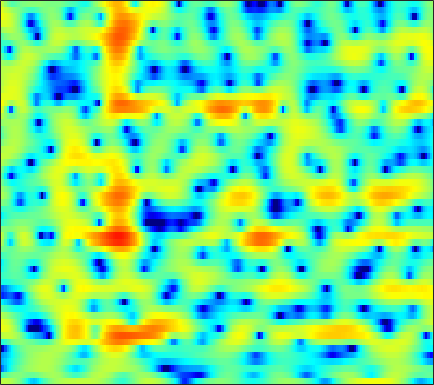

The data file committed next to this chart (first rows):
2.4419, 2.4649, 2.4215, 2.2892, 2.1143, 1.7663, 1.2753, 0.80962, 0.045225, -0.91265, -2.0771, -3.0973, -4.628, -6.2104, -7.2166, -7.8027, -7.2946, -6.3844, -4.9201, -3.5412, -2.3269, -1.5319, -0.63059, 0.097215
-3.018, -2.363, -1.599, -0.9659, -0.5821, -0.1967, 0.04688, 0.1388, 0.1423, 0.0225, -0.1941, -0.4021, -0.6935, -0.9352, -1.04, -1.028, -0.8305, -0.582, -0.1595, 0.3055, 0.7535, 1.039, 1.329, 1.501
-12.75, -10.55, -8.198, -6.328, -5.154, -3.825, -2.721, -2.02, -1.224, -0.5637, -0.01591, 0.3352, 0.7339, 1.069, 1.289, 1.542, 1.753, 1.884, 2.021, 2.108, 2.137, 2.108, 1.996, 1.788
-9.019, -8.34, -7.36, -6.331, -5.564, -4.568, -3.621, -2.957, -2.139, -1.395, -0.7268, -0.2757, 0.2588, 0.7175, 1.017, 1.357, 1.632, 1.796, 1.96, 2.063, 2.101, 2.085, 2.002, 1.849
-9.66, -9.218, -8.358, -7.306, -6.466, -5.341, -4.259, -3.495, -2.566, -1.738, -1.008, -0.5253, 0.04022, 0.5216, 0.8313, 1.182, 1.47, 1.646, 1.832, 1.969, 2.055, 2.089, 2.087, 2.03
-27.88, -18.26, -12.59, -9.165, -7.293, -5.336, -3.825, -2.904, -1.913, -1.137, -0.5416, -0.1912, 0.1703, 0.432, 0.5758, 0.7201, 0.8313, 0.9025, 0.9978, 1.106, 1.229, 1.341, 1.514, 1.707
-4.233, -3.802, -3.017, -2.131, -1.505, -0.7812, -0.2232, 0.07188, 0.302, 0.3677, 0.2753, 0.1114, -0.1955, -0.569, -0.881, -1.306, -1.719, -2.012, -2.36, -2.603, -2.663, -2.518, -2.018, -1.183
2.129, 2.446, 2.719, 2.821, 2.783, 2.578, 2.167, 1.695, 0.8444, -0.2395, -1.575, -2.732, -4.393, -6.095, -7.258, -8.488, -9.237, -9.581, -10.08, -11, -12.99, -16.03, -22.38, -13.86
4.383, 4.349, 4.143, 3.734, 3.285, 2.479, 1.401, 0.3867, -1.313, -3.489, -6.287, -8.907, -13.44, -20.05, -28.5, -34.91, -25.85, -22.68, -19.06, -15.94, -13.44, -11.87, -9.821, -7.463
4.283, 3.985, 3.487, 2.855, 2.281, 1.358, 0.259, -0.707, -2.205, -3.983, -6.027, -7.741, -10.17, -12.59, -14.3, -16.2, -17.3, -17.11, -15.22, -12.39, -9.601, -7.696, -5.384, -3.292
2.186, 1.794, 1.233, 0.6203, 0.1294, -0.58, -1.324, -1.887, -2.65, -3.417, -4.161, -4.7, -5.315, -5.787, -6.025, -6.153, -6.014, -5.714, -5.079, -4.209, -3.174, -2.342, -1.2, -0.0709
-1.222, -1.707, -2.372, -3.044, -3.527, -4.128, -4.641, -4.941, -5.161, -5.159, -4.982, -4.747, -4.347, -3.867, -3.466, -2.898, -2.304, -1.839, -1.194, -0.5368, 0.135, 0.6363, 1.29, 1.903
-5.58, -6.254, -7.13, -8.01, -8.744, -9.86, -11.14, -11.96, -12.18, -10.97, -8.947, -7.351, -5.44, -3.82, -2.769, -1.562, -0.5333, 0.13, 0.8991, 1.542, 2.069, 2.398, 2.752, 3.017
-13.83, -14.55, -13.49, -12.3, -11.97, -12.38, -13.91, -15.81, -17.46, -14.06, -9.787, -7.217, -4.52, -2.411, -1.128, 0.2677, 1.389, 2.071, 2.79, 3.314, 3.642, 3.76, 3.739, 3.531
-11.73, -12.07, -10.78, -9.014, -7.996, -7.078, -6.371, -5.896, -5.168, -4.243, -3.119, -2.197, -1.007, 0.1308, 0.918, 1.862, 2.663, 3.178, 3.726, 4.1, 4.274, 4.25, 3.971, 3.339
-4.332, -4.407, -4.261, -3.976, -3.681, -3.245, -2.845, -2.564, -2.201, -1.868, -1.56, -1.331, -1.012, -0.6624, -0.367, 0.112, 0.6748, 1.135, 1.752, 2.304, 2.724, 2.916, 2.972, 2.756
-3.305, -3.043, -2.659, -2.31, -2.074, -1.797, -1.633, -1.602, -1.703, -1.974, -2.447, -2.968, -3.815, -4.781, -5.403, -5.67, -4.931, -3.878, -2.253, -0.725, 0.5435, 1.302, 2.073, 2.601
-5.068, -4.085, -3.027, -2.204, -1.757, -1.367, -1.196, -1.215, -1.472, -2.02, -2.929, -3.939, -5.887, -8.974, -12.68, -20.78, -14.13, -9.308, -5.3, -2.62, -0.6822, 0.4437, 1.606, 2.483
-6.076, -4.687, -3.332, -2.342, -1.79, -1.301, -1.032, -0.9622, -1.039, -1.326, -1.811, -2.285, -3.051, -3.813, -4.265, -4.507, -4.163, -3.573, -2.52, -1.396, -0.3369, 0.3851, 1.23, 1.939
-3.053, -2.611, -2.064, -1.616, -1.34, -1, -0.7209, -0.5683, -0.433, -0.4065, -0.4774, -0.5759, -0.763, -0.984, -1.123, -1.246, -1.262, -1.2, -1.008, -0.7132, -0.3374, -0.02676, 0.4329, 0.9041
-0.04472, -0.4214, -0.884, -1.244, -1.362, -1.2, -0.7613, -0.34, 0.2187, 0.6738, 0.9462, 1.01, 0.9411, 0.6752, 0.3843, -0.0751, -0.5686, -0.9227, -1.329, -1.593, -1.68, -1.615, -1.38, -0.9397
2.311, 0.8509, -1.768, -5.123, -7.343, -6.373, -3.028, -0.9306, 1.065, 2.335, 3.025, 3.187, 3, 2.408, 1.669, 0.3185, -1.396, -2.761, -4.412, -5.455, -5.899, -6.088, -6.285, -5.984
2.896, 1.662, -0.3644, -2.514, -3.655, -3.195, -1.255, 0.2567, 1.845, 2.869, 3.353, 3.401, 2.995, 2.057, 0.9114, -1.343, -4.813, -8.806, -19.15, -19.2, -12.6, -11.39, -12.44, -16.24
0.4222, 0.2325, 0.004465, -0.1657, -0.1163, 0.07806, 0.4667, 0.8166, 1.243, 1.551, 1.646, 1.56, 1.206, 0.5036, -0.2009, -1.403, -2.822, -3.902, -5.075, -5.651, -5.619, -5.361, -4.837, -4.019
-3.828, -3.06, -2.217, -1.621, -1.238, -0.8399, -0.5052, -0.2999, -0.09777, 0.04313, 0.1024, 0.07002, -0.05579, -0.2884, -0.4917, -0.8215, -1.166, -1.407, -1.627, -1.692, -1.574, -1.367, -0.9656, -0.3947
-6.247, -4.912, -3.703, -2.867, -2.51, -2.185, -2.007, -1.936, -1.842, -1.754, -1.627, -1.533, -1.398, -1.237, -1.162, -1.054, -0.9461, -0.8452, -0.6712, -0.4255, -0.1047, 0.1939, 0.6647, 1.17
-3.376, -2.975, -2.671, -2.637, -2.784, -3.178, -3.731, -4.148, -4.561, -4.649, -4.38, -3.971, -3.347, -2.768, -2.402, -2.009, -1.69, -1.459, -1.125, -0.6992, -0.1475, 0.3375, 1.056, 1.789
0.1561, -0.07888, -0.571, -1.436, -2.277, -3.892, -6.168, -8.471, -12.29, -13.62, -10.43, -8.03, -5.752, -4.378, -3.724, -3.349, -3.391, -3.608, -3.86, -3.666, -2.715, -1.62, -0.01394, 1.524
1.973, 1.524, 0.7624, -0.2716, -1.242, -2.856, -4.903, -6.719, -9.048, -9.759, -8.277, -6.769, -5.152, -4.162, -3.857, -4.117, -5.295, -7.049, -11.65, -27.54, -11.96, -6.47, -2.149, 0.6226
1.327, 0.8161, -0.0005514, -0.8552, -1.564, -2.416, -3.185, -3.617, -4.022, -4.078, -3.874, -3.607, -3.216, -2.891, -2.822, -2.953, -3.357, -3.79, -4.324, -4.3, -3.307, -2.091, -0.3075, 1.295
-0.3113, -1.173, -2.513, -3.831, -4.606, -5.223, -5.231, -4.986, -4.476, -3.934, -3.389, -3.025, -2.579, -2.211, -1.962, -1.651, -1.344, -1.092, -0.6954, -0.1669, 0.4923, 1.066, 1.845, 2.578
-1.383, -2.974, -5.912, -10.32, -15.24, -16.87, -11.37, -8.72, -6.453, -5.082, -4.236, -3.791, -3.345, -2.948, -2.589, -2.027, -1.358, -0.808, -0.02773, 0.7612, 1.534, 2.076, 2.737, 3.283
-0.06466, -1.266, -3.216, -5.471, -6.872, -7.588, -6.893, -6.126, -5.329, -4.982, -5.185, -5.57, -6.301, -6.794, -6.66, -5.731, -4.249, -3.066, -1.611, -0.3593, 0.6944, 1.365, 2.156, 2.82
2.072, 1.585, 0.8831, 0.1265, -0.368, -0.9687, -1.479, -1.868, -2.542, -3.553, -5.129, -6.917, -10.72, -18.81, -31.29, -13.45, -8.256, -5.899, -3.79, -2.397, -1.424, -0.8283, -0.1237, 0.6212
2.845, 2.81, 2.667, 2.452, 2.204, 1.824, 1.325, 0.8665, 0.1045, -0.8828, -2.08, -3.13, -4.625, -5.842, -6.21, -5.979, -5.228, -4.691, -4.232, -4.178, -4.534, -5.001, -5.548, -5.27
1.75, 2.1, 2.421, 2.606, 2.645, 2.571, 2.355, 2.092, 1.635, 1.049, 0.3633, -0.1808, -0.8991, -1.552, -1.984, -2.471, -2.91, -3.302, -4.02, -5.12, -6.928, -9.141, -14.49, -21.37
-0.5513, 0.2088, 1.043, 1.617, 1.934, 2.152, 2.192, 2.113, 1.865, 1.494, 1.005, 0.5867, -0.003398, -0.6382, -1.123, -1.746, -2.382, -2.841, -3.466, -4.132, -4.817, -5.283, -5.585, -5.263
-2.437, -1.218, 0.01448, 0.8978, 1.356, 1.749, 1.912, 1.911, 1.741, 1.405, 0.9191, 0.4593, -0.2715, -1.084, -1.71, -2.541, -3.259, -3.662, -3.969, -4.008, -3.793, -3.478, -2.916, -2.171
-1.705, -0.658, 0.3653, 1.116, 1.477, 1.813, 1.956, 1.94, 1.771, 1.389, 0.7934, 0.186, -0.8684, -2.177, -3.364, -5.134, -6.854, -7.79, -7.91, -6.802, -5.215, -4.035, -2.61, -1.348
0.7495, 0.9881, 1.206, 1.337, 1.399, 1.515, 1.622, 1.653, 1.605, 1.329, 0.7949, 0.1766, -0.9883, -2.646, -4.357, -7.467, -12.54, -19.8, -18.94, -10.84, -6.738, -4.678, -2.589, -1.034
2.558, 1.884, 0.8469, -0.3037, -0.8509, -0.9841, -0.3516, 0.304, 0.9997, 1.355, 1.282, 0.945, 0.1748, -0.9967, -1.993, -3.534, -4.847, -5.514, -5.599, -4.767, -3.571, -2.605, -1.442, -0.4438
4.376, 3.02, 0.2546, -4.633, -12.71, -12.54, -3.639, -0.698, 1.482, 2.526, 2.755, 2.519, 1.756, 0.6482, -0.3212, -1.531, -2.421, -2.748, -2.671, -2.239, -1.662, -1.26, -0.8713, -0.6186
5.264, 4.671, 3.543, 2.278, 1.617, 1.412, 2.036, 2.69, 3.325, 3.486, 3.092, 2.404, 0.8999, -1.328, -3.633, -7.453, -10.9, -10.21, -7.389, -5.359, -4.197, -3.865, -3.969, -4.783
3.819, 4.054, 4.163, 4.157, 4.104, 4.045, 3.973, 3.882, 3.626, 3.112, 2.269, 1.356, -0.3078, -2.567, -4.688, -8.022, -10.65, -10.58, -8.981, -7.619, -7.064, -7.147, -7.93, -9.587
2.346, 2.963, 3.557, 3.921, 4.058, 4.136, 4.064, 3.897, 3.533, 2.989, 2.226, 1.512, 0.3695, -0.944, -2.012, -3.343, -4.504, -5.167, -5.882, -6.475, -7.132, -7.718, -8.712, -9.893
1.881, 2.478, 3.074, 3.476, 3.68, 3.805, 3.789, 3.685, 3.419, 3.007, 2.437, 1.917, 1.113, 0.1772, -0.5706, -1.651, -2.747, -3.603, -4.747, -5.945, -7.144, -8.045, -9.209, -10.24
2.063, 2.433, 2.83, 3.131, 3.303, 3.434, 3.471, 3.442, 3.305, 3.043, 2.668, 2.296, 1.681, 0.9289, 0.2749, -0.7408, -1.909, -2.898, -4.384, -6.099, -8.045, -9.641, -11.74, -13.35
2.099, 2.212, 2.365, 2.517, 2.623, 2.79, 2.942, 3.029, 3.092, 3.066, 2.924, 2.726, 2.32, 1.761, 1.211, 0.3329, -0.7792, -1.776, -3.394, -5.399, -8.02, -10.59, -15.52, -26.33
1.262, 1.023, 0.7714, 0.6627, 0.7134, 1.034, 1.52, 1.915, 2.418, 2.816, 3.034, 3.08, 2.973, 2.682, 2.33, 1.712, 0.8922, 0.141, -1.04, -2.439, -4.08, -5.455, -7.282, -8.665
-1.084, -2.075, -3.652, -5.045, -5.237, -3.988, -2.007, -0.6182, 0.874, 1.942, 2.621, 2.913, 3.084, 3.011, 2.852, 2.491, 2.033, 1.632, 1.059, 0.4273, -0.2197, -0.697, -1.27, -1.734
-3.306, -4.652, -7.725, -13.35, -16.41, -9.377, -4.62, -2.33, -0.3036, 0.9549, 1.687, 1.959, 2.032, 1.869, 1.657, 1.327, 1.043, 0.9115, 0.8271, 0.8588, 0.9642, 1.073, 1.189, 1.25
-3.33, -3.118, -3.132, -3.118, -2.879, -2.16, -1.159, -0.4433, 0.2861, 0.6663, 0.6858, 0.4725, -0.1345, -0.998, -1.813, -2.873, -3.623, -3.694, -3.046, -1.844, -0.5657, 0.2967, 1.254, 1.98
-2.222, -1.187, -0.2531, 0.3235, 0.635, 0.8728, 0.9681, 0.9249, 0.6802, 0.1695, -0.6659, -1.513, -2.948, -4.879, -6.763, -10.53, -17.88, -23.04, -11.99, -6.62, -3.283, -1.492, 0.2879, 1.554
0.9566, 1.494, 1.983, 2.211, 2.228, 2.064, 1.646, 1.161, 0.2549, -0.9664, -2.504, -3.86, -5.805, -7.749, -9.043, -10.28, -10.77, -10.26, -8.3, -5.739, -3.338, -1.814, -0.1929, 1.001
3.742, 3.756, 3.677, 3.472, 3.193, 2.67, 1.914, 1.164, -0.1426, -1.894, -4.205, -6.456, -10.48, -15.8, -17.62, -13.64, -9.969, -7.912, -5.607, -3.683, -2.062, -1.056, 0.03818, 0.8087
4.785, 4.516, 4.108, 3.628, 3.218, 2.55, 1.757, 1.041, -0.1068, -1.537, -3.368, -5.032, -7.561, -9.896, -10.46, -8.966, -6.758, -5.242, -3.503, -2.129, -1.035, -0.3843, 0.2414, 0.5833
4.268, 3.782, 3.091, 2.38, 1.881, 1.274, 0.7332, 0.3516, -0.1652, -0.7325, -1.366, -1.855, -2.478, -2.862, -2.949, -2.762, -2.297, -1.857, -1.265, -0.7191, -0.285, -0.02711, 0.1817, 0.2437
3.211, 2.312, 0.936, -0.4492, -1.313, -1.862, -1.772, -1.427, -0.8987, -0.4633, -0.1499, -0.001801, 0.1104, 0.1775, 0.2362, 0.2748, 0.3264, 0.3575, 0.3351, 0.2662, 0.1321, -0.004764, -0.1583, -0.241
